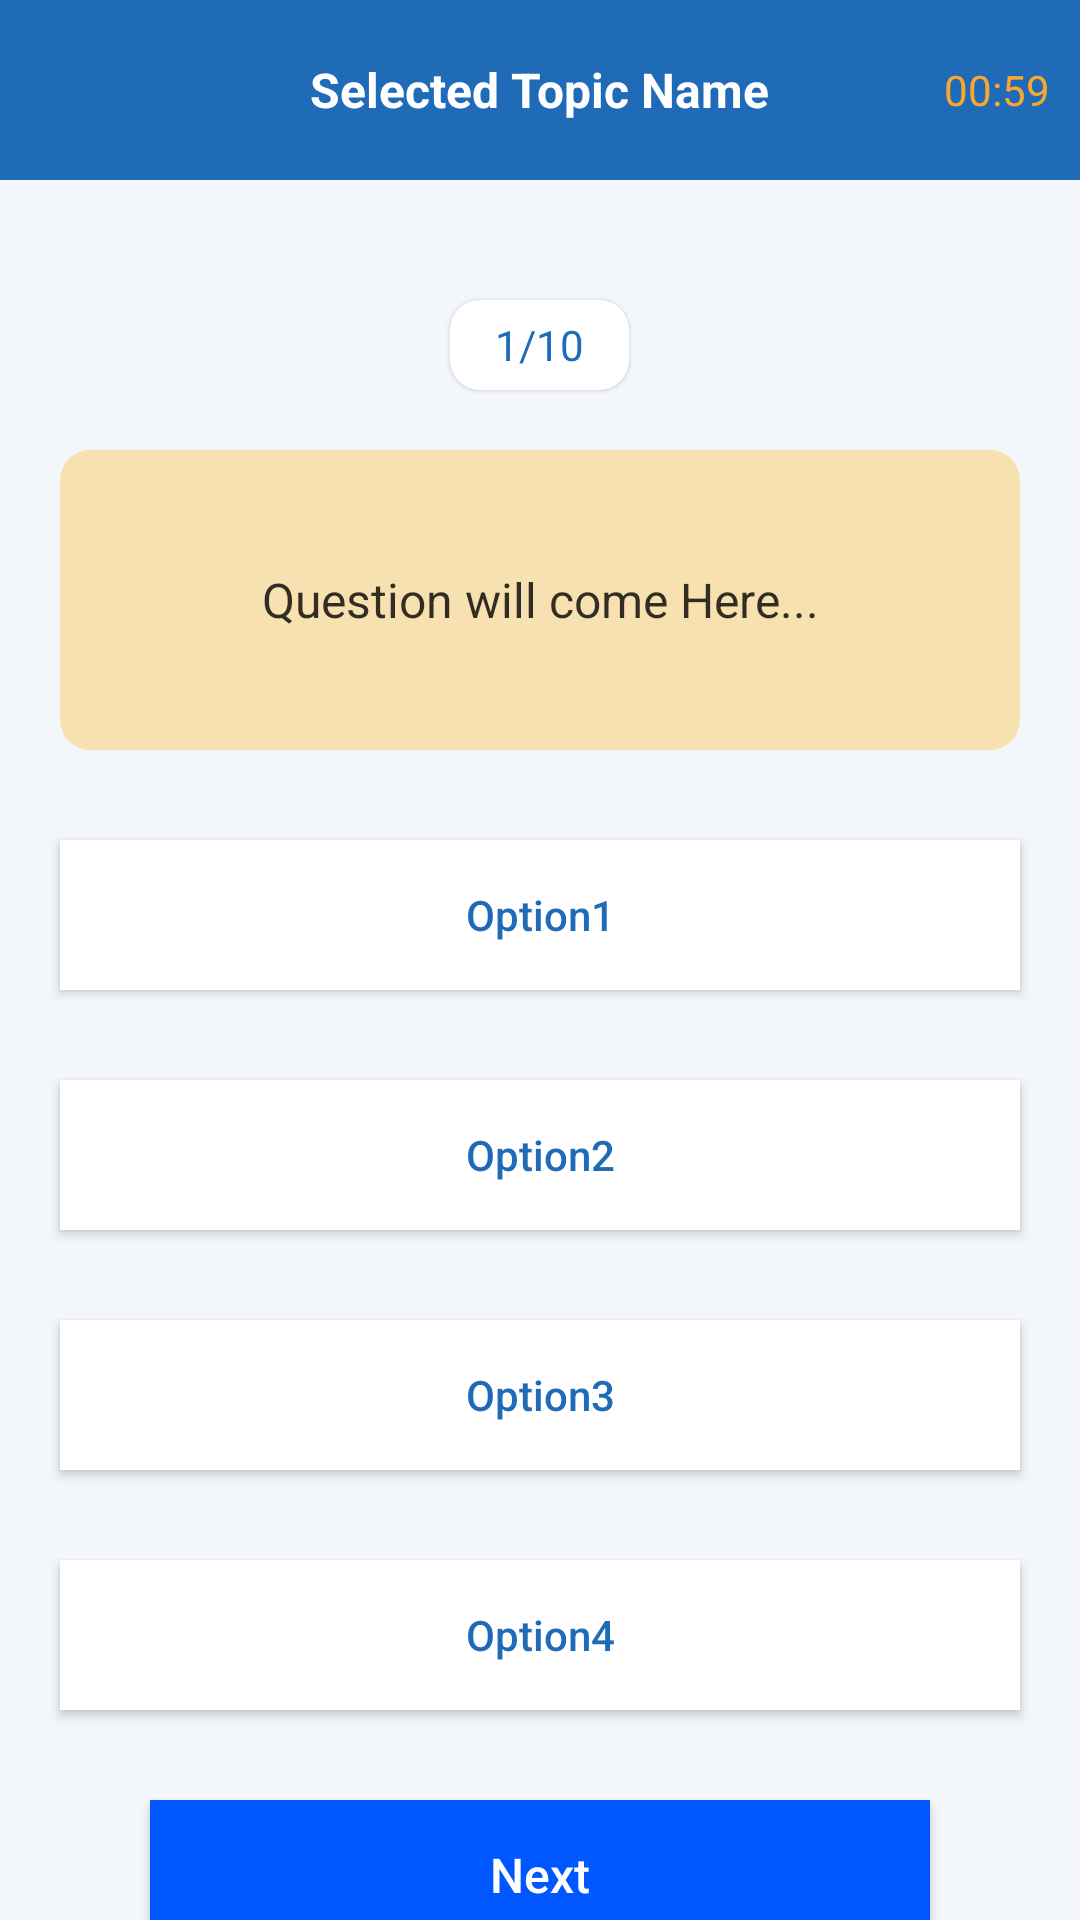

Android layout source for this screen:
<!-- AndroidManifest.xml: application theme Theme.QuizzMania -->
<!-- res/layout/activity_quiz1.xml -->
<?xml version="1.0" encoding="utf-8"?>
<LinearLayout xmlns:android="http://schemas.android.com/apk/res/android"
    xmlns:app="http://schemas.android.com/apk/res-auto"
    xmlns:tools="http://schemas.android.com/tools"
    android:layout_width="match_parent"
    android:layout_height="match_parent"
    android:orientation="vertical"
    android:background="#0D1F6BB8"
    tools:context=".QuizActivity1">


    <RelativeLayout
        android:layout_width="match_parent"
        android:layout_height="60dp"
        android:background="#1F6BB8">

        <ImageView
            android:id="@+id/backBtn"
            android:layout_width="25dp"
            android:layout_height="25dp"
            android:layout_centerVertical="true"
            android:layout_marginStart="15dp"
            android:src="@drawable/back_btn" />


        <TextView
            android:id="@+id/topicName"
            android:layout_width="wrap_content"
            android:layout_height="wrap_content"
            android:layout_centerInParent="true"
            android:text="Selected Topic Name"
            android:textColor="#FFFFFF"
            android:textSize="16sp"
            android:textStyle="bold"/>

        <LinearLayout
            android:layout_width="wrap_content"
            android:layout_height="wrap_content"
            android:layout_alignParentEnd="true"
            android:layout_centerVertical="true"
            android:layout_marginEnd="10dp"
            android:gravity="center"
            android:orientation="horizontal">

            <ImageView
                android:layout_width="20dp"
                android:layout_height="20dp"
                android:layout_marginStart="15dp"
                android:src="@drawable/timer"/>

            <TextView
                android:id="@+id/timer"
                android:layout_width="wrap_content"
                android:layout_height="wrap_content"
                android:layout_marginStart="5dp"
                android:text="00:59"
                android:textColor="#FAA72F"/>

        </LinearLayout>

    </RelativeLayout>


    <TextView
        android:id="@+id/questions"
        android:layout_width="wrap_content"
        android:layout_height="30dp"
        android:layout_gravity="center"
        android:layout_marginTop="40dp"
        android:background="@drawable/round_black_white10"
        android:elevation="1dp"
        android:gravity="center"
        android:paddingStart="15dp"
        android:text="1/10"
        android:textColor="#1F6BB8"
        android:paddingEnd="15dp" />

    <TextView

        android:id="@+id/question"
        android:layout_width="match_parent"
        android:layout_height="wrap_content"
        android:layout_marginStart="20dp"
        android:layout_marginEnd="20dp"
        android:layout_marginTop="20dp"
        android:background="@drawable/round_back_light_yello10"
        android:gravity="center"
        android:minHeight="100dp"
        android:padding="20dp"
        android:textColor="#cc000000"
        android:textSize="16sp"
        android:text="Question will come Here..." />


    <androidx.appcompat.widget.AppCompatButton
        android:id="@+id/option1"
        android:layout_width="match_parent"
        android:layout_height="50dp"
        android:layout_marginStart="20dp"
        android:layout_marginTop="30dp"
        android:background="#FFFFFF"
        android:text="Option1"
        android:layout_marginEnd="20dp"
        android:textAllCaps="false"
        android:textColor="#1F6BB8" />

    <androidx.appcompat.widget.AppCompatButton
        android:id="@+id/option2"
        android:layout_width="match_parent"
        android:layout_height="50dp"
        android:layout_marginStart="20dp"
        android:layout_marginTop="30dp"
        android:background="#FFFFFF"
        android:text="Option2"
        android:layout_marginEnd="20dp"
        android:textAllCaps="false"
        android:textColor="#1F6BB8" />

    <androidx.appcompat.widget.AppCompatButton
        android:id="@+id/option3"
        android:layout_width="match_parent"
        android:layout_height="50dp"
        android:layout_marginStart="20dp"
        android:layout_marginTop="30dp"
        android:background="#FFFFFF"
        android:text="Option3"
        android:layout_marginEnd="20dp"
        android:textAllCaps="false"
        android:textColor="#1F6BB8" />

    <androidx.appcompat.widget.AppCompatButton
        android:id="@+id/option4"
        android:layout_width="match_parent"
        android:layout_height="50dp"
        android:layout_marginStart="20dp"
        android:layout_marginTop="30dp"
        android:text="Option4"
        android:layout_marginEnd="20dp"
        android:background="#FFFFFF"
        android:textAllCaps="false"
        android:textColor="#1F6BB8" />

    <androidx.appcompat.widget.AppCompatButton
        android:id="@+id/nextBtn"
        android:layout_width="match_parent"
        android:layout_height="50dp"
        android:layout_marginStart="50dp"
        android:layout_marginTop="30dp"
        android:text="Next"
        android:textSize="16sp"
        android:layout_marginEnd="50dp"
        android:background="#0056ff"
        android:textAllCaps="false"
        android:textColor="#FFFFFF" />

</LinearLayout>
<!-- resources referenced by this layout -->
<resources>
  <!-- drawable round_back_light_yello10 (drawable) -->
  <?xml version="1.0" encoding="utf-8"?>
  <shape xmlns:android="http://schemas.android.com/apk/res/android"
      android:shape="rectangle">
      <solid android:color="#4DFFAB00"/>
      <corners android:radius="10dp"/>
  
  
  
  </shape>
  <!-- drawable round_black_white10 (drawable) -->
  <?xml version="1.0" encoding="utf-8"?>
  <shape xmlns:tools="http://schemas.android.com/tools"
  xmlns:android="http://schemas.android.com/apk/res/android"
  android:shape="rectangle">
  
      <solid android:color="#ffffff"/>
      <corners android:radius="10dp"/>
  
  
  
  </shape>
  <style name="Theme.QuizzMania" parent="Theme.MaterialComponents.DayNight.NoActionBar">
          
          <item name="colorPrimary">@color/purple_500</item>
          <item name="colorPrimaryVariant">@color/purple_700</item>
          <item name="colorOnPrimary">@color/white</item>
          
          <item name="colorSecondary">@color/teal_200</item>
          <item name="colorSecondaryVariant">@color/teal_700</item>
          <item name="colorOnSecondary">@color/black</item>
          
          <item name="android:statusBarColor">?attr/colorPrimaryVariant</item>
          
  
  
  
      </style>
  <color name="purple_500">#FF6200EE</color>
  <color name="purple_700">#FF3700B3</color>
  <color name="white">#FFFFFFFF</color>
  <color name="teal_200">#111212</color>
  <color name="teal_700">#FF018786</color>
  <color name="black">#FF000000</color>
</resources>
